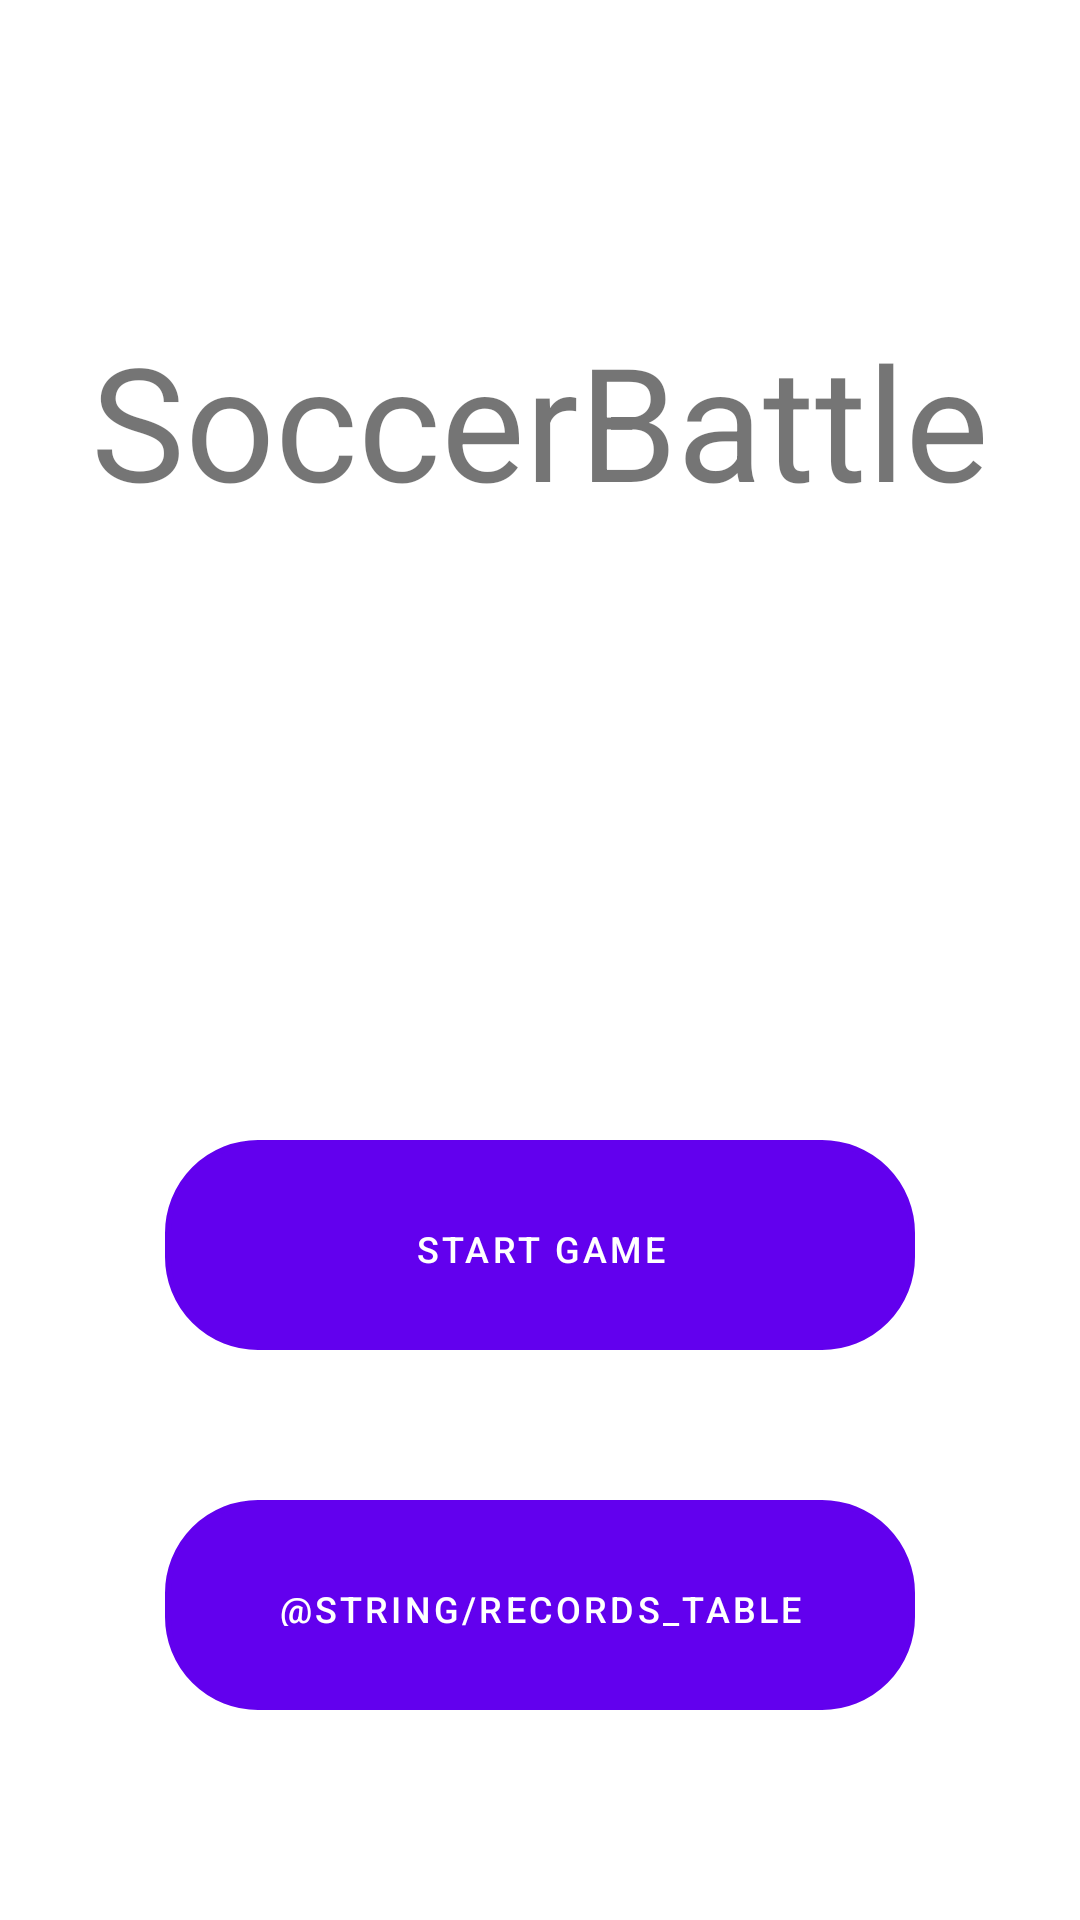

Here is an Android app screen rendered from its layout file. Give the layout XML and the strings, colors and styles it references.
<!-- AndroidManifest.xml: application theme AppTheme -->
<!-- res/layout/activity_home_screen.xml -->
<?xml version="1.0" encoding="utf-8"?>
<androidx.constraintlayout.widget.ConstraintLayout xmlns:android="http://schemas.android.com/apk/res/android"
    xmlns:app="http://schemas.android.com/apk/res-auto"
    xmlns:tools="http://schemas.android.com/tools"
    android:layout_width="match_parent"
    android:layout_height="match_parent"
    tools:context=".HomeActivity">

    <ImageView
        android:layout_width="match_parent"
        android:layout_height="match_parent"
        android:elevation="-1dp"
        android:contentDescription="@string/background"
        android:id="@+id/image_background"
        android:scaleType="centerCrop"
    />

    <TextView
        android:layout_width="match_parent"
        android:layout_height="80dp"
        android:id="@+id/home_title_text"
        android:text="@string/app_name"
        android:autoSizeTextType="uniform"
        android:padding="5dp"
        app:layout_constraintTop_toTopOf="parent"
        app:layout_constraintStart_toStartOf="parent"
        app:layout_constraintEnd_toEndOf="parent"
        android:layout_marginTop="100dp"
        android:gravity="center"
    />




    <Button
        android:layout_width="250dp"
        android:layout_height="70dp"
        android:background="@drawable/menu_button_background"
        android:id="@+id/home_start_button"
        android:text="@string/start_game"
        android:autoSizeTextType="uniform"
        android:padding="22dp"
        app:layout_constraintTop_toBottomOf="@id/home_title_text"
        app:layout_constraintEnd_toEndOf="parent"
        app:layout_constraintStart_toStartOf="parent"
        android:layout_marginTop="200dp"
        />

    <Button
        android:layout_width="250dp"
        android:layout_height="70dp"
        android:background="@drawable/menu_button_background"
        android:id="@+id/home_records_table_button"
        android:text="@string/records_table"
        android:autoSizeTextType="uniform"
        android:padding="22dp"
        app:layout_constraintTop_toBottomOf="@id/home_start_button"
        app:layout_constraintEnd_toEndOf="parent"
        app:layout_constraintStart_toStartOf="parent"
        android:layout_marginTop="50dp"
        />







</androidx.constraintlayout.widget.ConstraintLayout>
<!-- resources referenced by this layout -->
<resources>
  <!-- drawable menu_button_background (drawable) -->
  <?xml version="1.0" encoding="utf-8"?>
  <shape xmlns:android="http://schemas.android.com/apk/res/android">
  
      <solid android:color="@color/attackButton"/>
      <corners android:radius="30dp"/>
      <stroke android:width="2dp"/>
  </shape>
  <string name="app_name">SoccerBattle</string>
  <string name="background">background</string>
  <string name="start_game">Start Game</string>
  <style name="AppTheme" parent="Theme.MaterialComponents.Light.NoActionBar">
          
          <item name="colorPrimary">@color/colorPrimary</item>
          <item name="colorPrimaryDark">@color/colorPrimaryDark</item>
          <item name="colorAccent">@color/colorAccent</item>
          <item name="windowNoTitle">true</item>
      </style>
  <color name="colorPrimary">#6200EE</color>
  <color name="colorPrimaryDark">#3700B3</color>
  <color name="colorAccent">#03DAC5</color>
</resources>
